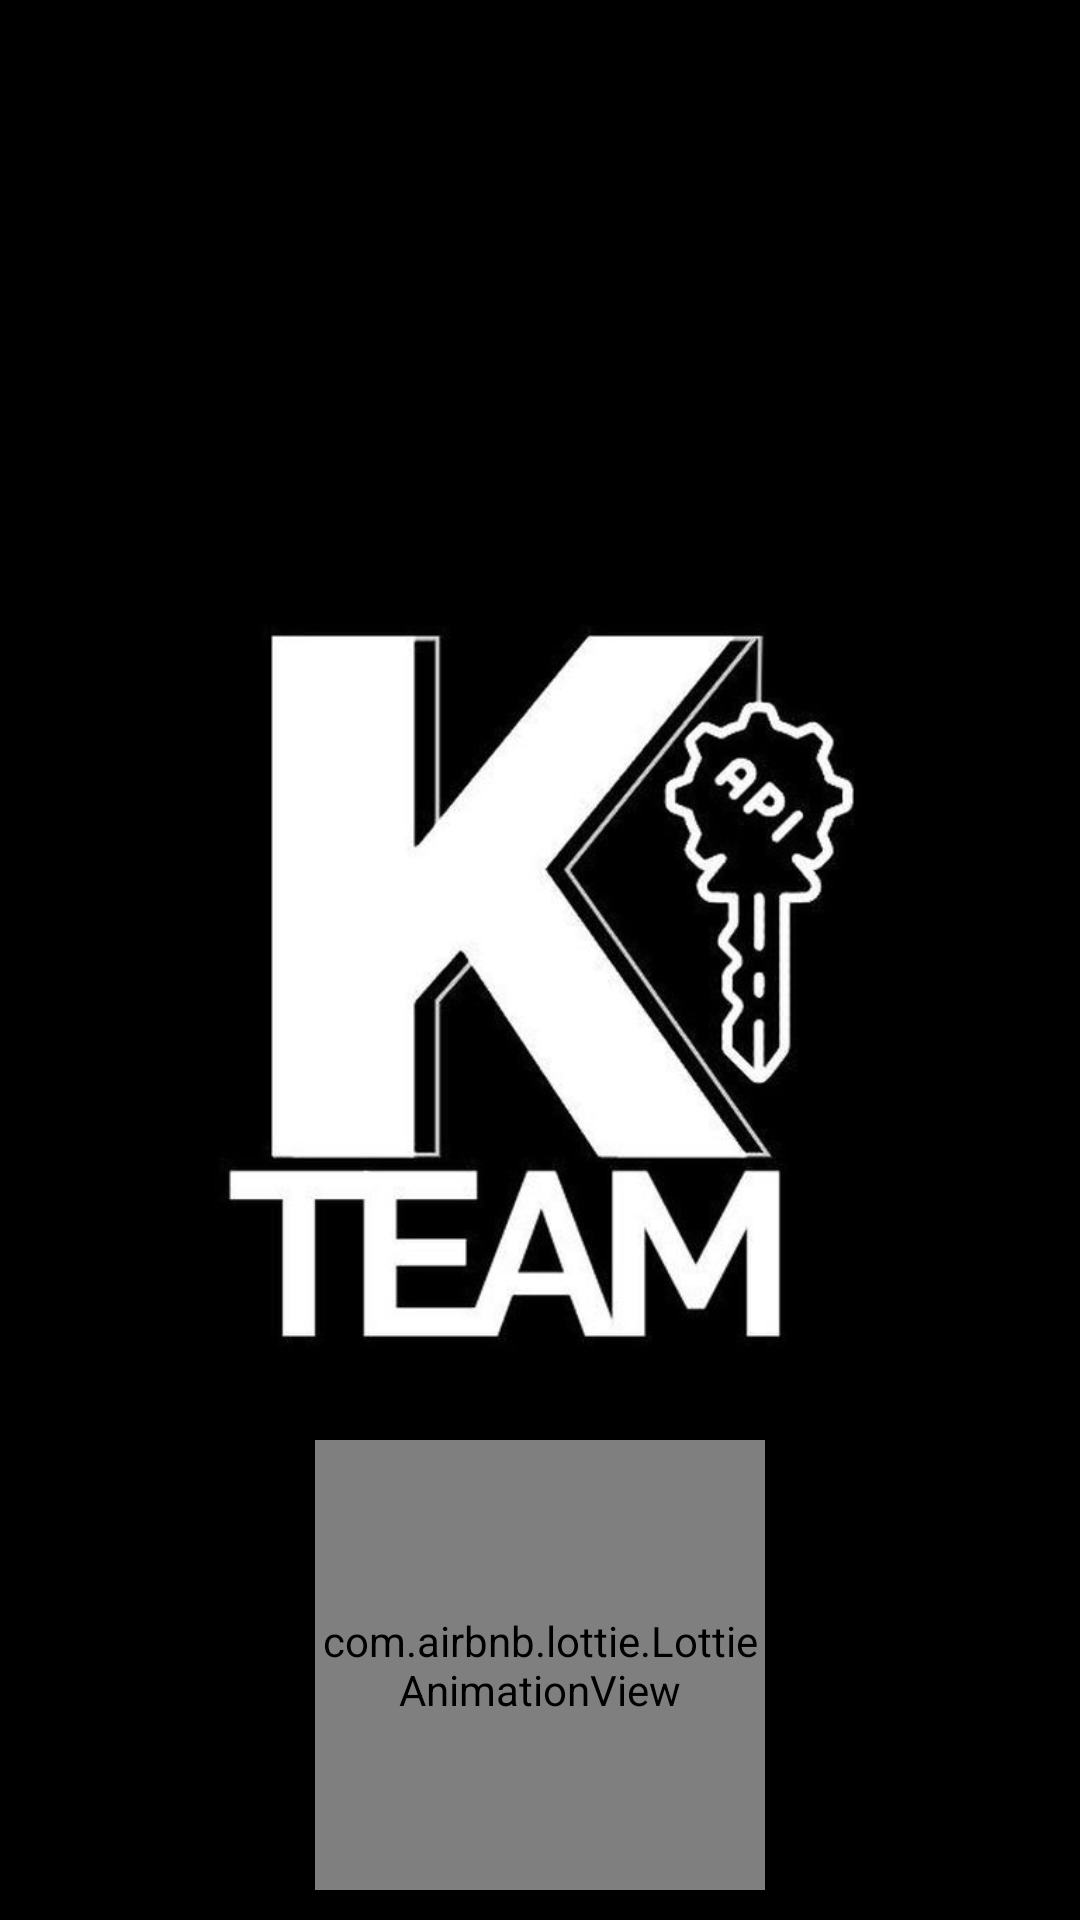

Android layout source for this screen:
<!-- AndroidManifest.xml: application theme Theme.Design.NoActionBar -->
<!-- res/layout/activity_splash.xml -->
<?xml version="1.0" encoding="utf-8"?>
<androidx.constraintlayout.widget.ConstraintLayout xmlns:android="http://schemas.android.com/apk/res/android"
    xmlns:app="http://schemas.android.com/apk/res-auto"
    xmlns:tools="http://schemas.android.com/tools"
    android:layout_width="match_parent"
    android:layout_height="match_parent"
    android:background="@color/black">

    <ImageView
        android:id="@+id/roundedImageView"
        android:layout_width="300dp"
        android:layout_height="300dp"
        android:background="@color/white"
        android:scaleType="centerCrop"
        android:src="@drawable/team_logo"
        app:layout_constraintBottom_toBottomOf="parent"
        app:layout_constraintEnd_toEndOf="parent"
        app:layout_constraintStart_toStartOf="parent"
        app:layout_constraintTop_toTopOf="parent" />

    <com.airbnb.lottie.LottieAnimationView
        android:id="@+id/animationView"
        android:layout_width="150dp"
        android:layout_height="150dp"
        app:layout_constraintBottom_toBottomOf="parent"
        app:layout_constraintEnd_toEndOf="parent"
        app:layout_constraintStart_toStartOf="parent"
        app:layout_constraintTop_toBottomOf="@+id/roundedImageView"
        app:layout_constraintVertical_bias="0.501"
        app:lottie_autoPlay="true"
        app:lottie_loop="true"
        app:lottie_rawRes="@raw/start3" />

</androidx.constraintlayout.widget.ConstraintLayout>
<!-- resources referenced by this layout -->
<resources>
  <color name="black">#FF000000</color>
  <color name="white">#FFFFFFFF</color>
  <!-- drawable team_logo: jpg bitmap (drawable, 28695 bytes) -->
</resources>
